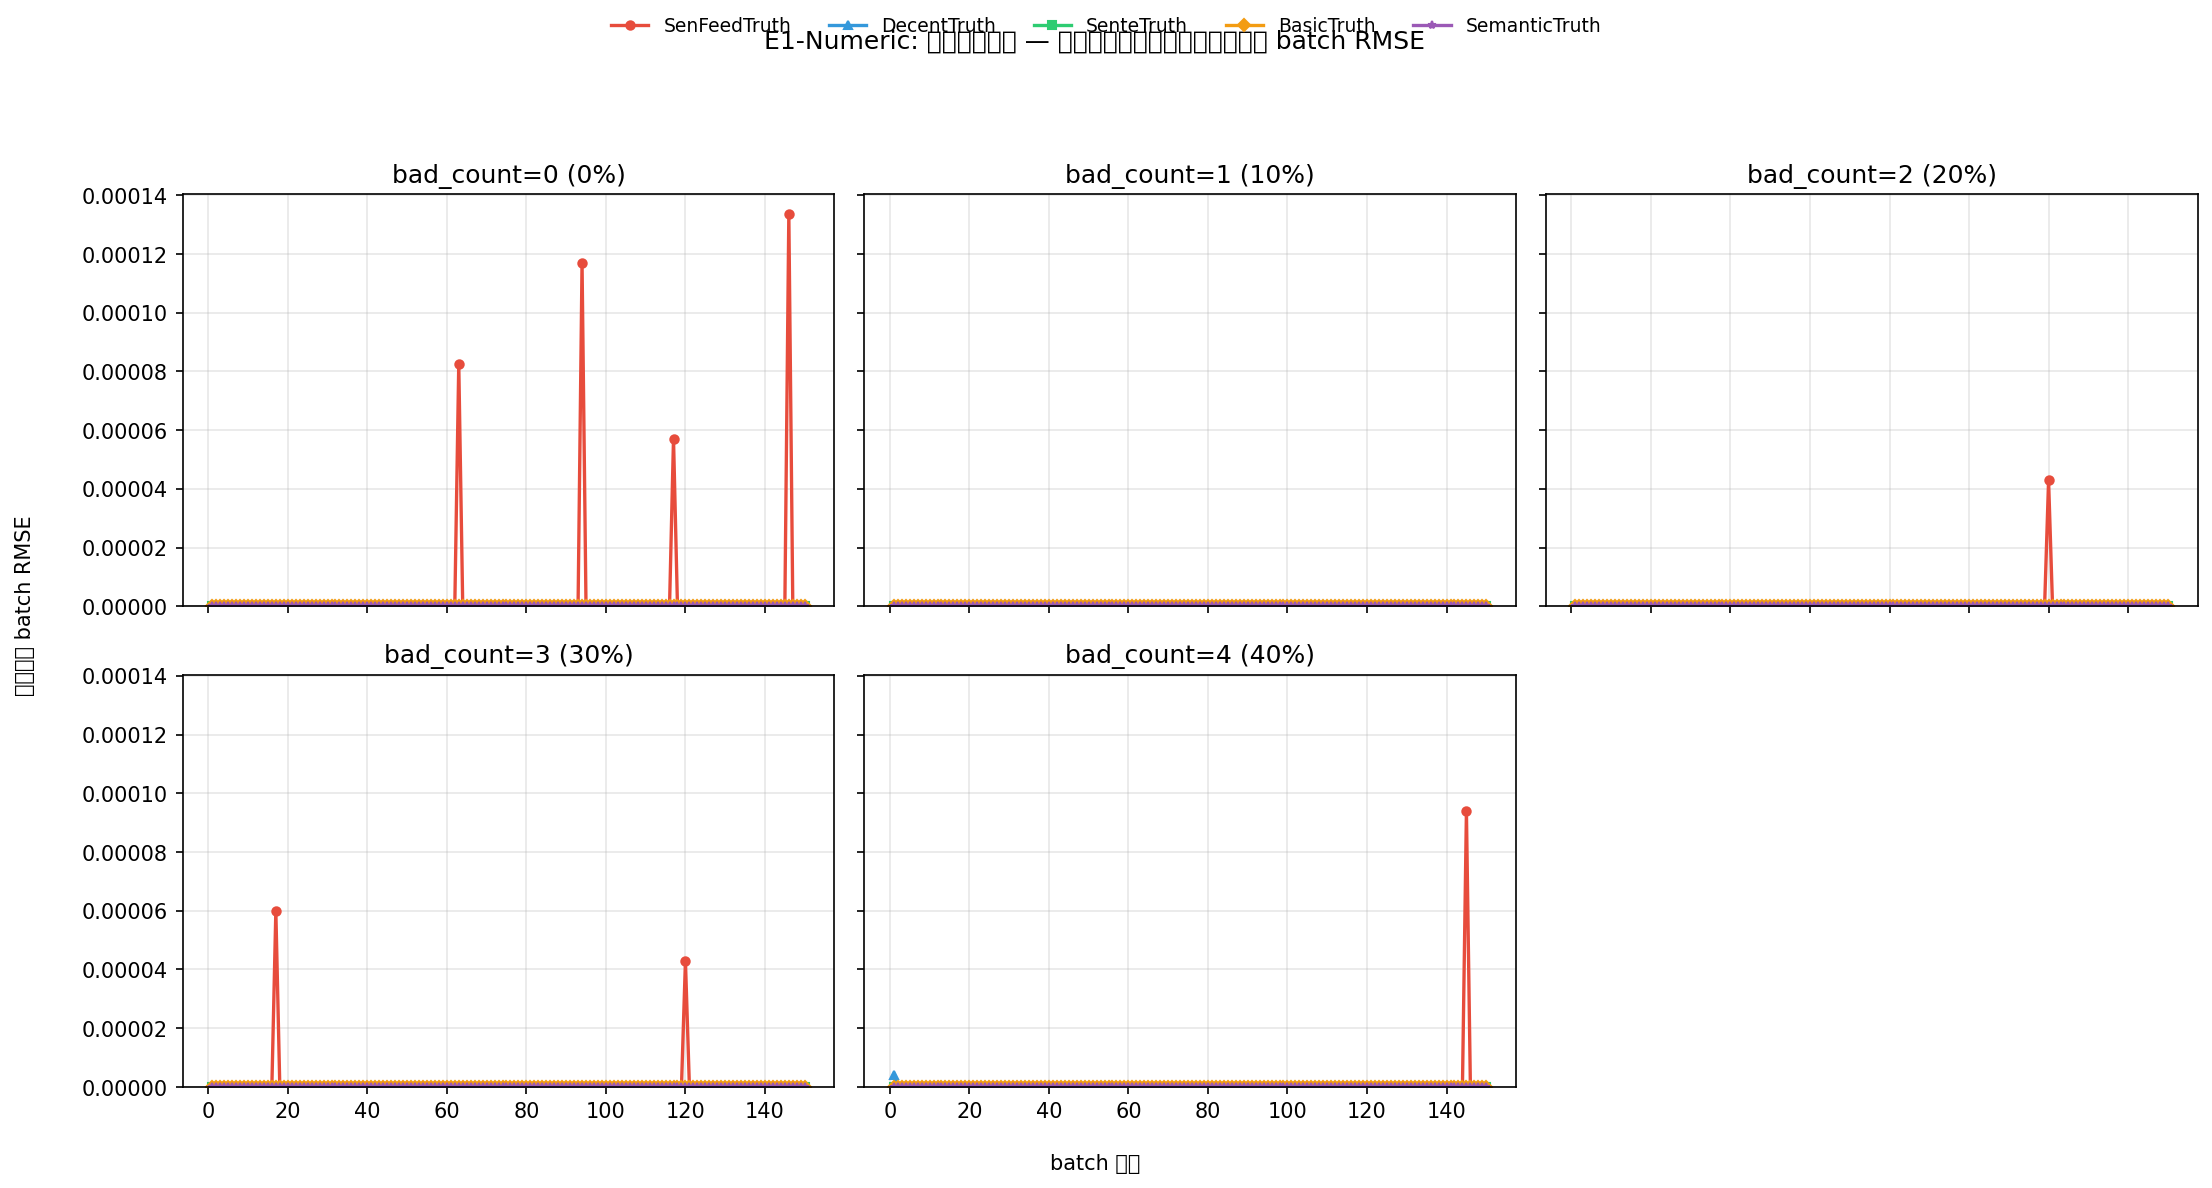

The file beside this chart, header and first rows:
bad_count, method, batch_idx, rmse, metric_scale
0, SenFeedTruth, 1, 1.6389835024012853e-16, relative
0, SenFeedTruth, 2, 1.6443410487882154e-16, relative
0, SenFeedTruth, 3, 1.6402792757727204e-16, relative
0, SenFeedTruth, 4, 1.0388103885126647e-16, relative
0, SenFeedTruth, 5, 8.612609333607877e-17, relative
0, SenFeedTruth, 6, 1.9970105028255822e-16, relative
0, SenFeedTruth, 7, 1.839115079385231e-16, relative
0, SenFeedTruth, 8, 2.282932668225784e-16, relative
0, SenFeedTruth, 9, 8.653115549579594e-17, relative
0, SenFeedTruth, 10, 2.1158088505645965e-16, relative
0, SenFeedTruth, 11, 9.21530609271717e-17, relative
0, SenFeedTruth, 12, 2.1101267546832834e-16, relative
0, SenFeedTruth, 13, 1.3913064373767998e-16, relative
0, SenFeedTruth, 14, 1.6346808072623139e-16, relative
0, SenFeedTruth, 15, 1.636561370778555e-16, relative
0, SenFeedTruth, 16, 1.263160031369383e-16, relative
0, SenFeedTruth, 17, 1.6351344653832818e-16, relative
0, SenFeedTruth, 18, 8.685922322420403e-17, relative
0, SenFeedTruth, 19, 1.3559353025903974e-16, relative
0, SenFeedTruth, 20, 1.2603918045256393e-16, relative
0, SenFeedTruth, 21, 1.0423917942624319e-16, relative
0, SenFeedTruth, 22, 1.356700463407189e-16, relative
0, SenFeedTruth, 23, 0.0, relative
0, SenFeedTruth, 24, 1.3965434483091944e-16, relative
0, SenFeedTruth, 25, 1.6421577089645737e-16, relative
0, SenFeedTruth, 26, 1.645690467954966e-16, relative
0, SenFeedTruth, 27, 1.272741630023225e-16, relative
0, SenFeedTruth, 28, 0.0, relative
0, SenFeedTruth, 29, 0.0, relative
0, SenFeedTruth, 30, 1.6489168828177062e-16, relative
0, SenFeedTruth, 31, 0.0, relative
0, SenFeedTruth, 32, 1.3963154076424655e-16, relative
0, SenFeedTruth, 33, 1.6428440165955198e-16, relative
0, SenFeedTruth, 34, 1.0461345510638702e-16, relative
0, SenFeedTruth, 35, 1.6413931127709596e-16, relative
0, SenFeedTruth, 36, 1.362906346209592e-16, relative
0, SenFeedTruth, 37, 1.2648816163784385e-16, relative
0, SenFeedTruth, 38, 1.6403611995937485e-16, relative
0, SenFeedTruth, 39, 1.0401589674929485e-16, relative
0, SenFeedTruth, 40, 9.174212617783281e-17, relative
0, SenFeedTruth, 41, 2.0309396160354206e-16, relative
0, SenFeedTruth, 42, 1.6350526446633708e-16, relative
0, SenFeedTruth, 43, 1.35122861195894e-16, relative
0, SenFeedTruth, 44, 1.6329400518984315e-16, relative
0, SenFeedTruth, 45, 1.390326654094352e-16, relative
0, SenFeedTruth, 46, 1.0410374230621948e-16, relative
0, SenFeedTruth, 47, 0.0, relative
0, SenFeedTruth, 48, 1.644356493786827e-16, relative
0, SenFeedTruth, 49, 1.3958185169115595e-16, relative
0, SenFeedTruth, 50, 9.208332894179432e-17, relative
0, SenFeedTruth, 51, 1.4002612859552653e-16, relative
0, SenFeedTruth, 52, 8.741971539653558e-17, relative
0, SenFeedTruth, 53, 1.6607636289801542e-16, relative
0, SenFeedTruth, 54, 9.264246191027665e-17, relative
0, SenFeedTruth, 55, 2.3012155799230896e-16, relative
0, SenFeedTruth, 56, 1.3758720171355761e-16, relative
0, SenFeedTruth, 57, 1.654471145357433e-16, relative
0, SenFeedTruth, 58, 1.404642276070084e-16, relative
0, SenFeedTruth, 59, 1.4077107444254887e-16, relative
0, SenFeedTruth, 60, 1.650966359748306e-16, relative
... 3,690 more rows
